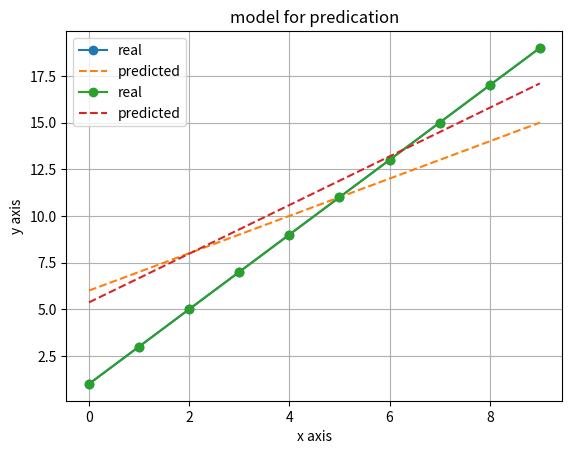

The script that saved this image:
import numpy as np
import matplotlib.pyplot as plt

x_data=[x for x in  range(10)]
y_data=[2*x+1 for x in  range(10)]
x_data=np.array(x_data)
y_data=np.array(y_data)
print(x_data,y_data)
print(x_data.shape)
print(y_data.shape)
w1=np.random.randint(10)
b=np.random.randint(10)
print(w1,b)


def plotting():
    plt.plot(x_data,y_data,label='real',marker='o')
    plt.plot(x_data,w1*x_data+b,linestyle='--',label='predicted')
    plt.xlabel('x axis')
    plt.ylabel('y axis')
    plt.title("model for predication")
    plt.legend()
    plt.grid(True)
    plt.show()
plotting()

learning_rate=0.01
def cost_function(x,y,w1,b):
    m=len(x)
    predicted=w1*x+b
    error=predicted-y
    cost = (1 / (2 * m)) * np.sum(error**2)
    return cost

cost_function(x_data,y_data,w1,b)

m = len(x_data)
epochs=50
for iteration in range(epochs):
    predictions = b + w1 * x_data
    error = predictions - y_data
    df_b = (1 / m) * np.sum(error)
    df_w = (1 / m) * np.sum(error * x_data)
    b -= learning_rate * df_b
    w1 -= learning_rate * df_w
    cost = cost_function(x_data, y_data, w1, b)
plotting()
print(f"Iteration {iteration}, Cost: {cost}")

print(w1,b)